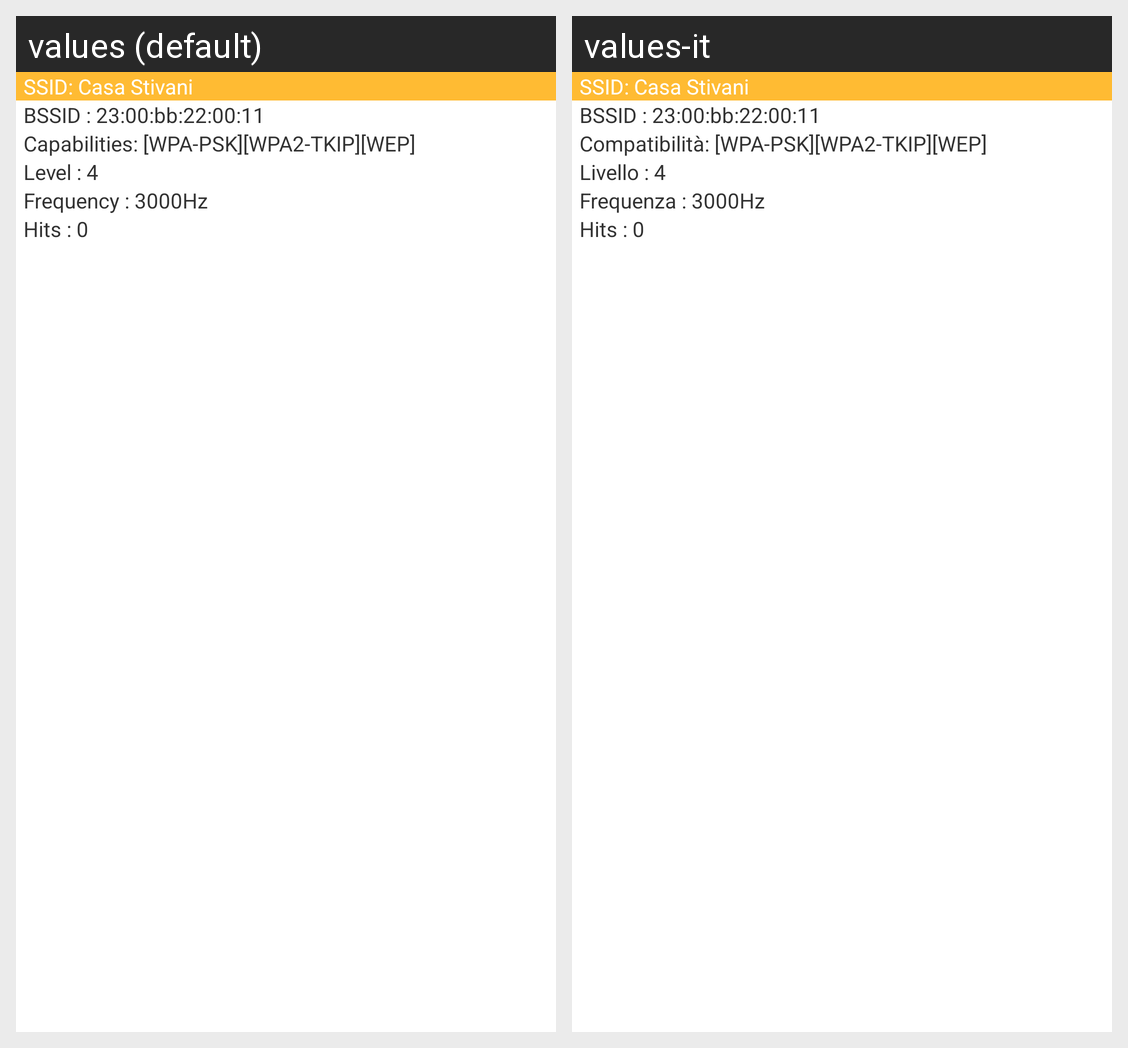

The same Android screen rendered under two of its app's locales, left to right. List the strings drawn on it with the default value and each locale's translation.
Android screen res/layout/wifi_list_item_simple.xml rendered under 2 locales, left to right: values (default), values-it. Device: Nexus 5 (rendered at 1080×1920; each locale shown at half size, 540×960, under a caption strip naming it); theme android:Theme.Holo.Light.
Strings drawn on this screen, with the default value and each locale's value (text and hints the layout hard-codes, and strings that could not be matched under every locale, appear in the picture but are not listed):

placeholder_list_item_ssid
  values: SSID: Casa Stivani
  values-it: SSID: Casa Stivani

placeholder_bssid
  values: BSSID : 23:00:bb:22:00:11
  values-it: BSSID : 23:00:bb:22:00:11

placeholder_capabilities
  values: Capabilities: [WPA-PSK][WPA2-TKIP][WEP]
  values-it: Compatibilità: [WPA-PSK][WPA2-TKIP][WEP]

placeholder_level
  values: Level : 4
  values-it: Livello : 4

placeholder_frequency
  values: Frequency : 3000Hz
  values-it: Frequenza : 3000Hz

placeholder_hits
  values: Hits : 0
  values-it: Hits : 0
